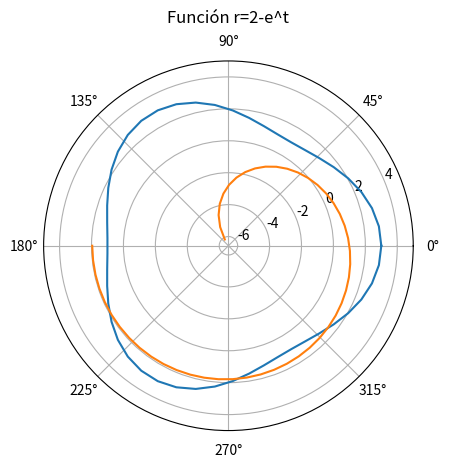

Reproduce this figure in Python. (Note: this script raises an exception after producing the figure.)
# -*- coding: utf-8 -*-
"""
Created on Sun Feb 11 17:03:20 2018

[redacted]
"""

#GRÁFICAS 

#función r=2+cos(3t)

import numpy as np 
import matplotlib.pyplot as plt

theta = np.linspace(0, 2*np.pi)
r = 2+ np.cos(3*theta)

ax = plt.subplot(111, projection='polar')
ax.plot(theta, r)
ax.set_rmax(5)
ax.grid(True)

ax.set_title("Función r=2+cos(3t)", va='bottom')

plt.show()


#función r=2-e^t, duda con la gráfica respecto a Wolfram

theta = np.linspace(-np.pi,2*np.pi/3)
r = 2 - np.exp(theta)

ax = plt.subplot(111, projection='polar')
ax.plot(theta, r)
ax.set_rmax(5)
ax.grid(True)

ax.set_title("Función r=2-e^t", va='bottom')

plt.show()


#RAÍCES

from numpy import sign
from numpy import exp

def busquedaIncremental(f,a,b,intervalo,error):
    
    x1 = a
    x2 = a + intervalo
    f1 = f(a) 
    f2 = f(x2)   
    
    while (sign(f1) == sign(f2) and abs(x2-x1)>=error):
        if (x2 >= b): 
            return None
        else:        
            x1 = x2 
            x2 = x1 + intervalo
            f1 = f2
            f2 = f(x2)
        
    return (x1 + x2)/2.0

    
def f(x): return exp(x) - cos(3*x)

intervalo = 0.0001
error = 0.000001
maximo = 2*np.pi
contador = -2*np.pi

raices = []       

while (contador < maximo):
    
    a = contador
    b = contador + intervalo    
    resultado = busquedaIncremental(f,a,b,intervalo,error)  
    
    if (resultado != None):
        raices.append(resultado)
    contador += intervalo
    
print("\nRaices: \n",raices,"\n")
